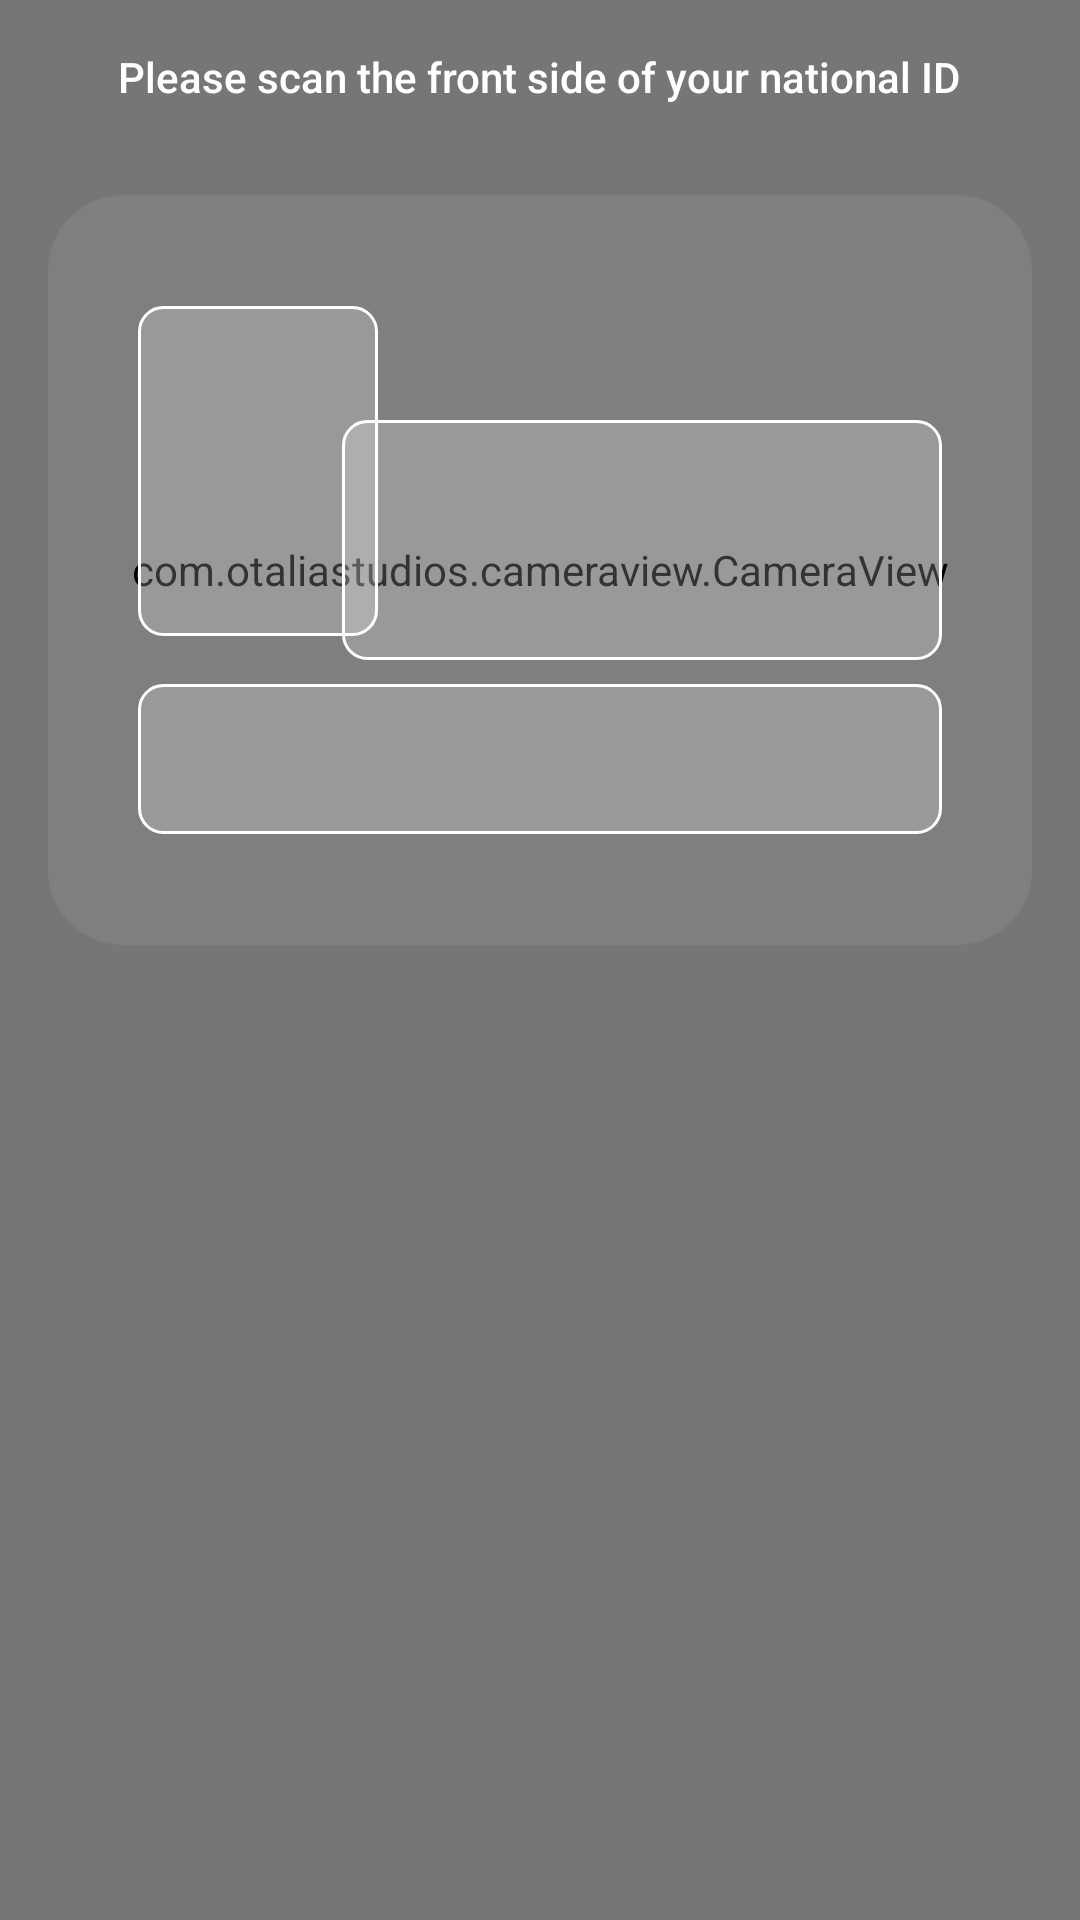

Android layout source for this screen:
<!-- AndroidManifest.xml: application theme Theme.KYC -->
<!-- res/layout/fragment_scan_front.xml -->
<?xml version="1.0" encoding="utf-8"?>
<RelativeLayout xmlns:android="http://schemas.android.com/apk/res/android"
    xmlns:tools="http://schemas.android.com/tools"
    android:layout_width="match_parent"
    android:layout_height="match_parent"
    android:background="@color/screen_scan_gray"
    xmlns:app="http://schemas.android.com/apk/res-auto"
    tools:context=".fragments.ScanFrontFragment">

    <LinearLayout
        android:layout_width="match_parent"
        android:layout_height="wrap_content"
        android:orientation="vertical"
        android:elevation="10dp"
        android:layout_margin="8dp">

        <TextView
            android:gravity="center"
            android:id="@+id/details"
            android:layout_margin="8dp"
            android:fontFamily="sans-serif-medium"
            android:layout_width="wrap_content"
            android:layout_height="wrap_content"
            android:layout_gravity="center_horizontal"
            android:textSize="14dp"
            android:textColor="@color/white"
            android:text="Please scan the front side of your national ID"
            />

        <androidx.cardview.widget.CardView
            android:layout_width="match_parent"
            android:layout_height="250dp"
            android:layout_marginTop="22dp"
            android:layout_marginEnd="8dp"
            android:layout_marginStart="8dp"
            app:cardBackgroundColor="@android:color/transparent"
            app:cardCornerRadius="25dp"
            android:layout_gravity="center_horizontal"
            app:cardElevation="0dp"
            android:id="@+id/cardScanned"
            >
            <RelativeLayout
                android:layout_width="match_parent"
                android:layout_height="match_parent">


                <RelativeLayout
                    android:layout_width="match_parent"
                    android:layout_height="match_parent"
                    android:padding="22dp"
                    android:elevation="5dp"
                    android:gravity="center">

                    <ImageView
                        android:id="@+id/imageId"
                        android:layout_width="80dp"
                        android:layout_height="110dp"
                        android:layout_margin="8dp"
                        android:src="@drawable/scaned_items" />

                    <ImageView
                        android:id="@+id/numId"
                        android:layout_width="match_parent"
                        android:layout_height="50dp"
                        android:layout_margin="8dp"
                        android:layout_below="@+id/imageId"
                        android:background="@drawable/scaned_items"
                        android:layout_centerHorizontal="true"/>

                    <ImageView
                        android:layout_width="200dp"
                        android:layout_height="80dp"
                        android:background="@drawable/scaned_items"
                        android:layout_alignParentEnd="true"
                        android:layout_above="@+id/numId"
                        android:layout_marginEnd="8dp"
                        android:layout_marginStart="8dp"
                        android:layout_marginTop="8dp"
                        android:id="@+id/nameId"/>

                </RelativeLayout>

                <com.otaliastudios.cameraview.CameraView
                    android:id="@+id/cameraView"
                    android:layout_width="match_parent"
                    android:layout_height="match_parent"
                    app:cameraAudio="off"
                    android:keepScreenOn="true"
                    app:cameraFacing="back"
                    app:cameraGestureTap="focus"
                    app:cameraMode="picture"
                    app:cameraGesturePinch="zoom"
                    app:cameraFlash="off"
                    app:cameraPreview="glSurface" />
            </RelativeLayout>

        </androidx.cardview.widget.CardView>

    </LinearLayout>


</RelativeLayout>
<!-- resources referenced by this layout -->
<resources>
  <color name="screen_scan_gray">#767676</color>
  <color name="white">#FFFFFFFF</color>
  <!-- drawable scaned_items (drawable) -->
  <?xml version="1.0" encoding="utf-8"?>
  <shape
      xmlns:android="http://schemas.android.com/apk/res/android"
      android:shape="rectangle">
  
      <solid android:color="#33FFFFFF"/>
      <stroke android:color="@color/white" android:width="1dp"/>
      <corners android:radius="8dp"/>
  </shape>
  <style name="Theme.KYC" parent="Theme.MaterialComponents.DayNight.NoActionBar">
          
          <item name="colorPrimary">@color/app_bar_fawry</item>
          <item name="colorPrimaryVariant">@color/app_bar_fawry</item>
          <item name="colorOnPrimary">@color/white</item>
          
          <item name="colorSecondary">@color/teal_200</item>
          <item name="colorSecondaryVariant">@color/teal_700</item>
          <item name="colorOnSecondary">@color/black</item>
          
          <item name="android:statusBarColor" tools:targetApi="l">?attr/colorPrimaryVariant</item>
          
      </style>
  <color name="app_bar_fawry">#006B99</color>
  <color name="teal_200">#FF03DAC5</color>
  <color name="teal_700">#FF018786</color>
  <color name="black">#FF000000</color>
</resources>
